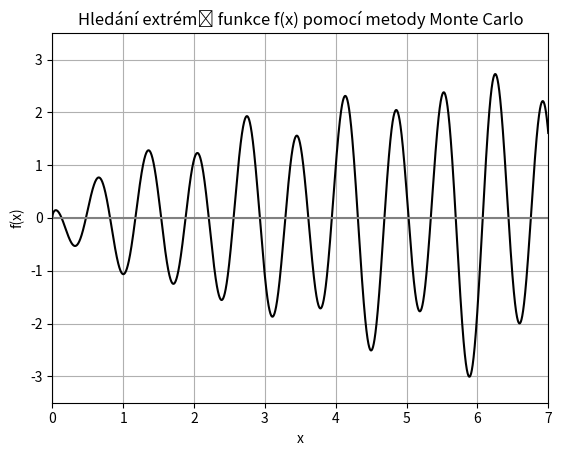

The matplotlib source for this figure:
import numpy as np
import matplotlib.pyplot as plt
from random import uniform
from matplotlib.animation import FuncAnimation

np.random.seed(100)

def f(x):
  return np.sin(9*x + 2)*x**(1/2) + (x/10)*np.cos(5*x - 1)

def Monte_Carlo_extremy(a, b, i=1_000_000):
  """Nalezení minimálních a maximálních funkčních hodnot na intervalu od "a" do "b".
     parametry: a: levá mez
                b: pravá mez
                i: počet opakování
  """
  min_x, min_y = None, float("inf")
  max_x, max_y = None, float("-inf")

  hodnoty_x_min, hodnoty_y_min = [], []
  hodnoty_x_max, hodnoty_y_max = [], []

  for _ in range(i):
    x = uniform(a, b)
    y = f(x)

    if y < min_y:
        min_x, min_y = x, y
        hodnoty_x_min.append(min_x)
        hodnoty_y_min.append(min_y)

    if y > max_y:
       max_x, max_y = x, y
       hodnoty_x_max.append(max_x)
       hodnoty_y_max.append(max_y)

  return hodnoty_x_min, hodnoty_y_min, hodnoty_x_max, hodnoty_y_max

x_min, y_min, x_max, y_max = Monte_Carlo_extremy(0, 7)

obr, osy = plt.subplots()
osy.set_xlim(0, 7)
osy.set_ylim(-3.5, 3.5)

body_minima, = osy.plot([], [], "ro")
body_maxima, = osy.plot([], [], "bo")

def init_1():
   body_minima.set_data([], [])
   return body_minima,

def init_2():
   body_maxima.set_data([], [])
   return body_maxima,

def Aktualizace_1(i):
    x = x_min[i]
    y = f(x)
    body_minima.set_data(np.append(body_minima.get_xdata(), x), np.append(body_minima.get_ydata(), y))
    return body_minima,

def Aktualizace_2(i):
    x = x_max[i]
    y = f(x)
    body_maxima.set_data(np.append(body_maxima.get_xdata(), x), np.append(body_maxima.get_ydata(), y))
    return body_maxima,

animace_1 = FuncAnimation(obr, Aktualizace_1, frames=range(len(x_min)), init_func=init_1, interval=250)
animace_2 = FuncAnimation(obr, Aktualizace_2, frames=range(len(x_max)), init_func=init_2, interval=250)

osa_x = np.arange(0, 7, 0.001)
osa_y = f(osa_x)

plt.plot(osa_x, osa_y, color="black")
plt.title("Hledání extrémů funkce f(x) pomocí metody Monte Carlo")
plt.xlabel("x")
plt.ylabel("f(x)")
plt.axhline(color="grey")
plt.axvline(color="grey")
plt.grid(True)
plt.show()